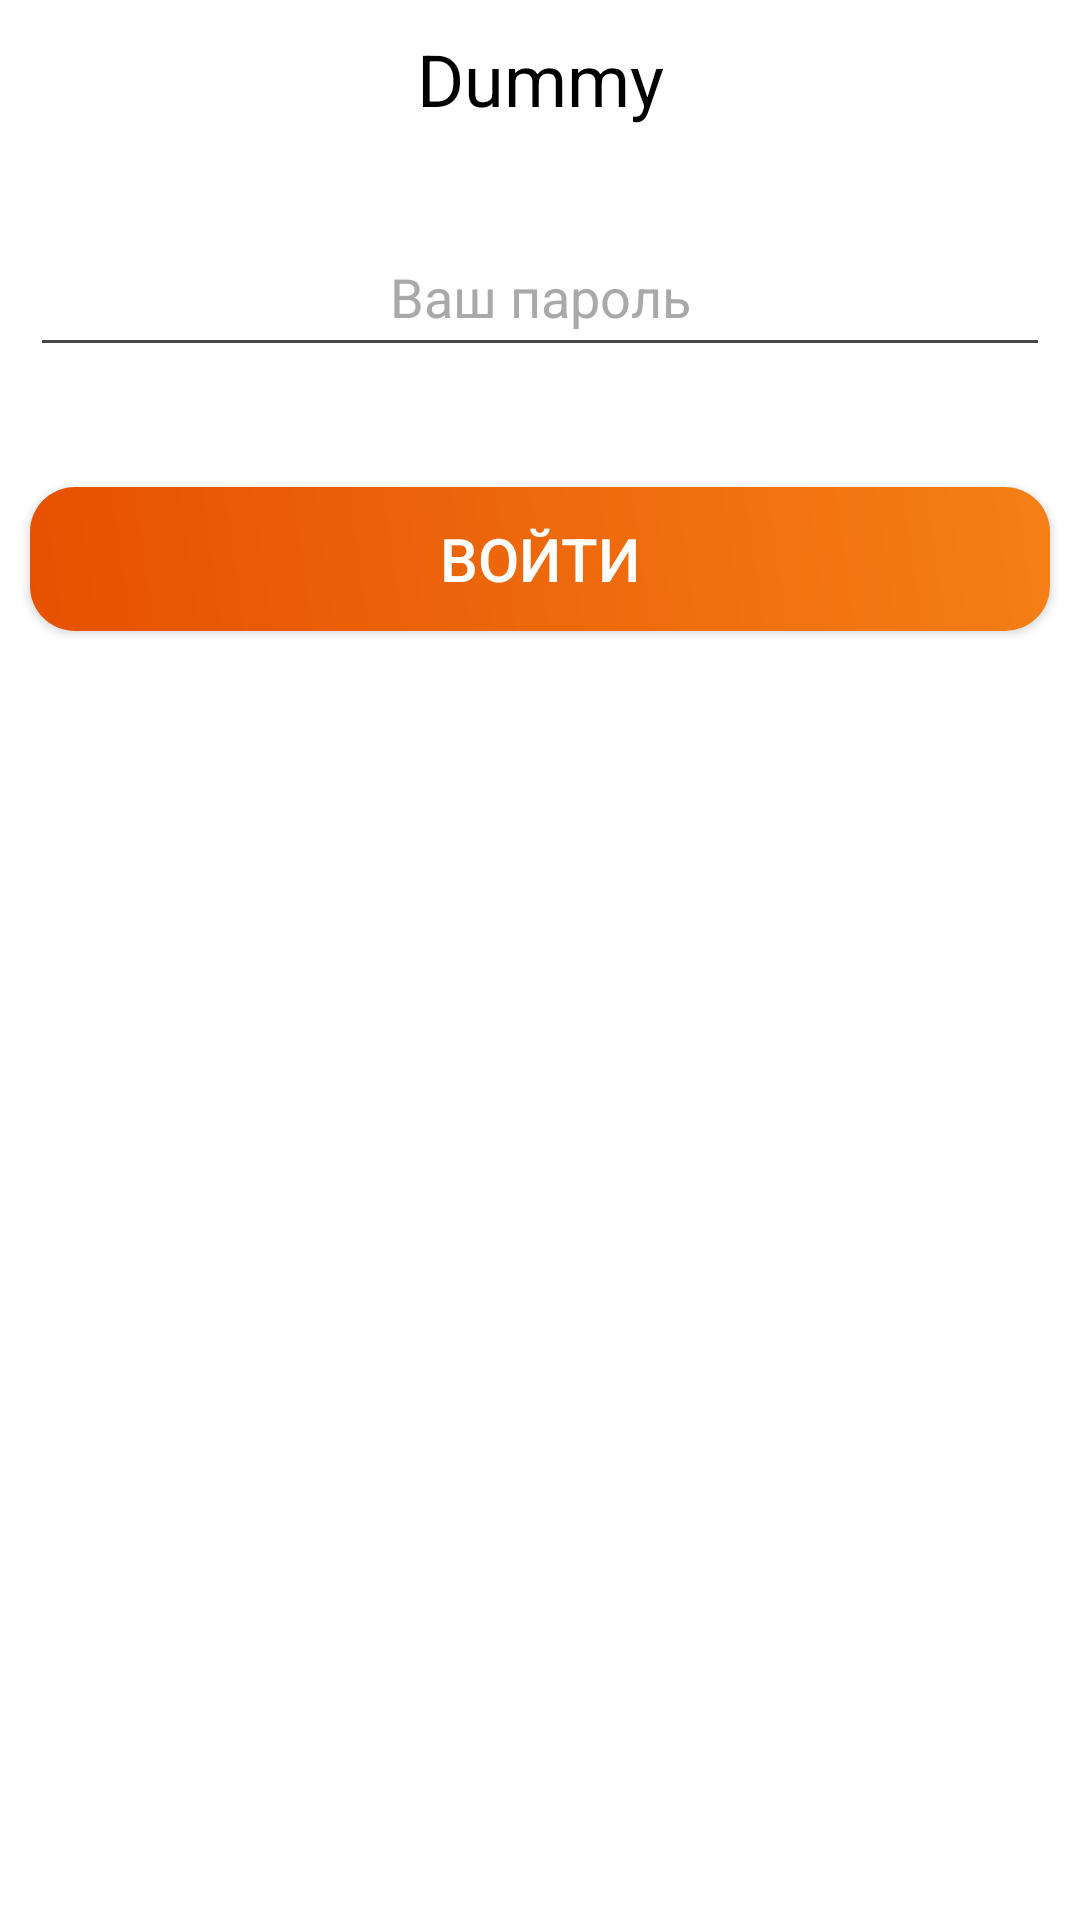

This screen was rendered from an Android layout file. Write that file and the resources it references.
<!-- AndroidManifest.xml: application theme Theme.CasinoClient -->
<!-- res/layout/login_activity.xml -->
<?xml version="1.0" encoding="utf-8"?>
<LinearLayout xmlns:android="http://schemas.android.com/apk/res/android"
    android:layout_width="match_parent"
    android:layout_height="match_parent"
    xmlns:tools="http://schemas.android.com/tools"
    android:background="@color/white"
    xmlns:app="http://schemas.android.com/apk/res-auto"
    android:orientation="vertical"
    tools:context=".ui.LoginActivity">

    <TextView
        android:id="@+id/welcomeTextView"
        android:layout_width="match_parent"
        android:layout_height="wrap_content"
        android:layout_marginHorizontal="10dp"
        android:layout_marginTop="10dp"
        android:layout_marginBottom="30dp"
        android:gravity="center"
        android:text="@string/dummy_string"
        android:textColor="@color/black"
        android:textSize="24sp" />


    <EditText
        android:id="@+id/passView"
        android:layout_width="match_parent"
        android:layout_height="50dp"
        android:ems="10"
        android:textAlignment="center"
        android:maxLength="4"
        android:maxLines="1"
        android:hint="Ваш пароль"
        android:textColorHint="@color/theme_gray_2"
        android:textColor="@color/black"
        android:layout_marginHorizontal="10dp"
        android:layout_marginBottom="40dp"
        android:inputType="number|numberDecimal" />

    <Button
        android:id="@+id/submit_button"
        android:layout_width="match_parent"
        android:layout_height="wrap_content"
        android:layout_marginHorizontal="10dp"
        android:background="@drawable/button_shape"
        android:text="Войти"
        android:textSize="20dp"
        android:textColor="@color/white"
        android:onClick="onClick"/>


</LinearLayout>
<!-- resources referenced by this layout -->
<resources>
  <color name="black">#FF000000</color>
  <color name="theme_gray_2">#A9A9A9</color>
  <color name="white">#FFFFFFFF</color>
  <!-- drawable button_shape (drawable) -->
  <?xml version="1.0" encoding="utf-8"?>
  <shape
      xmlns:android="http://schemas.android.com/apk/res/android"
      android:shape="rectangle">
  
      <corners
          android:radius="15dp"/>
      <solid
          android:color="@color/theme_orange_1"/>
      <gradient
          android:startColor="@color/theme_orange_3"
          android:angle="45"
          android:endColor="@color/theme_orange_1"/>
  
  </shape>
  <string name="dummy_string">Dummy</string>
  <style name="Theme.CasinoClient" parent="Base.Theme.CasinoClient" />
  <color name="theme_orange_1">#F57F17</color>
  <color name="theme_orange_3">#E65100</color>
  <style name="Base.Theme.CasinoClient" parent="Theme.Material3.DayNight.NoActionBar">
          
          
      </style>
</resources>
